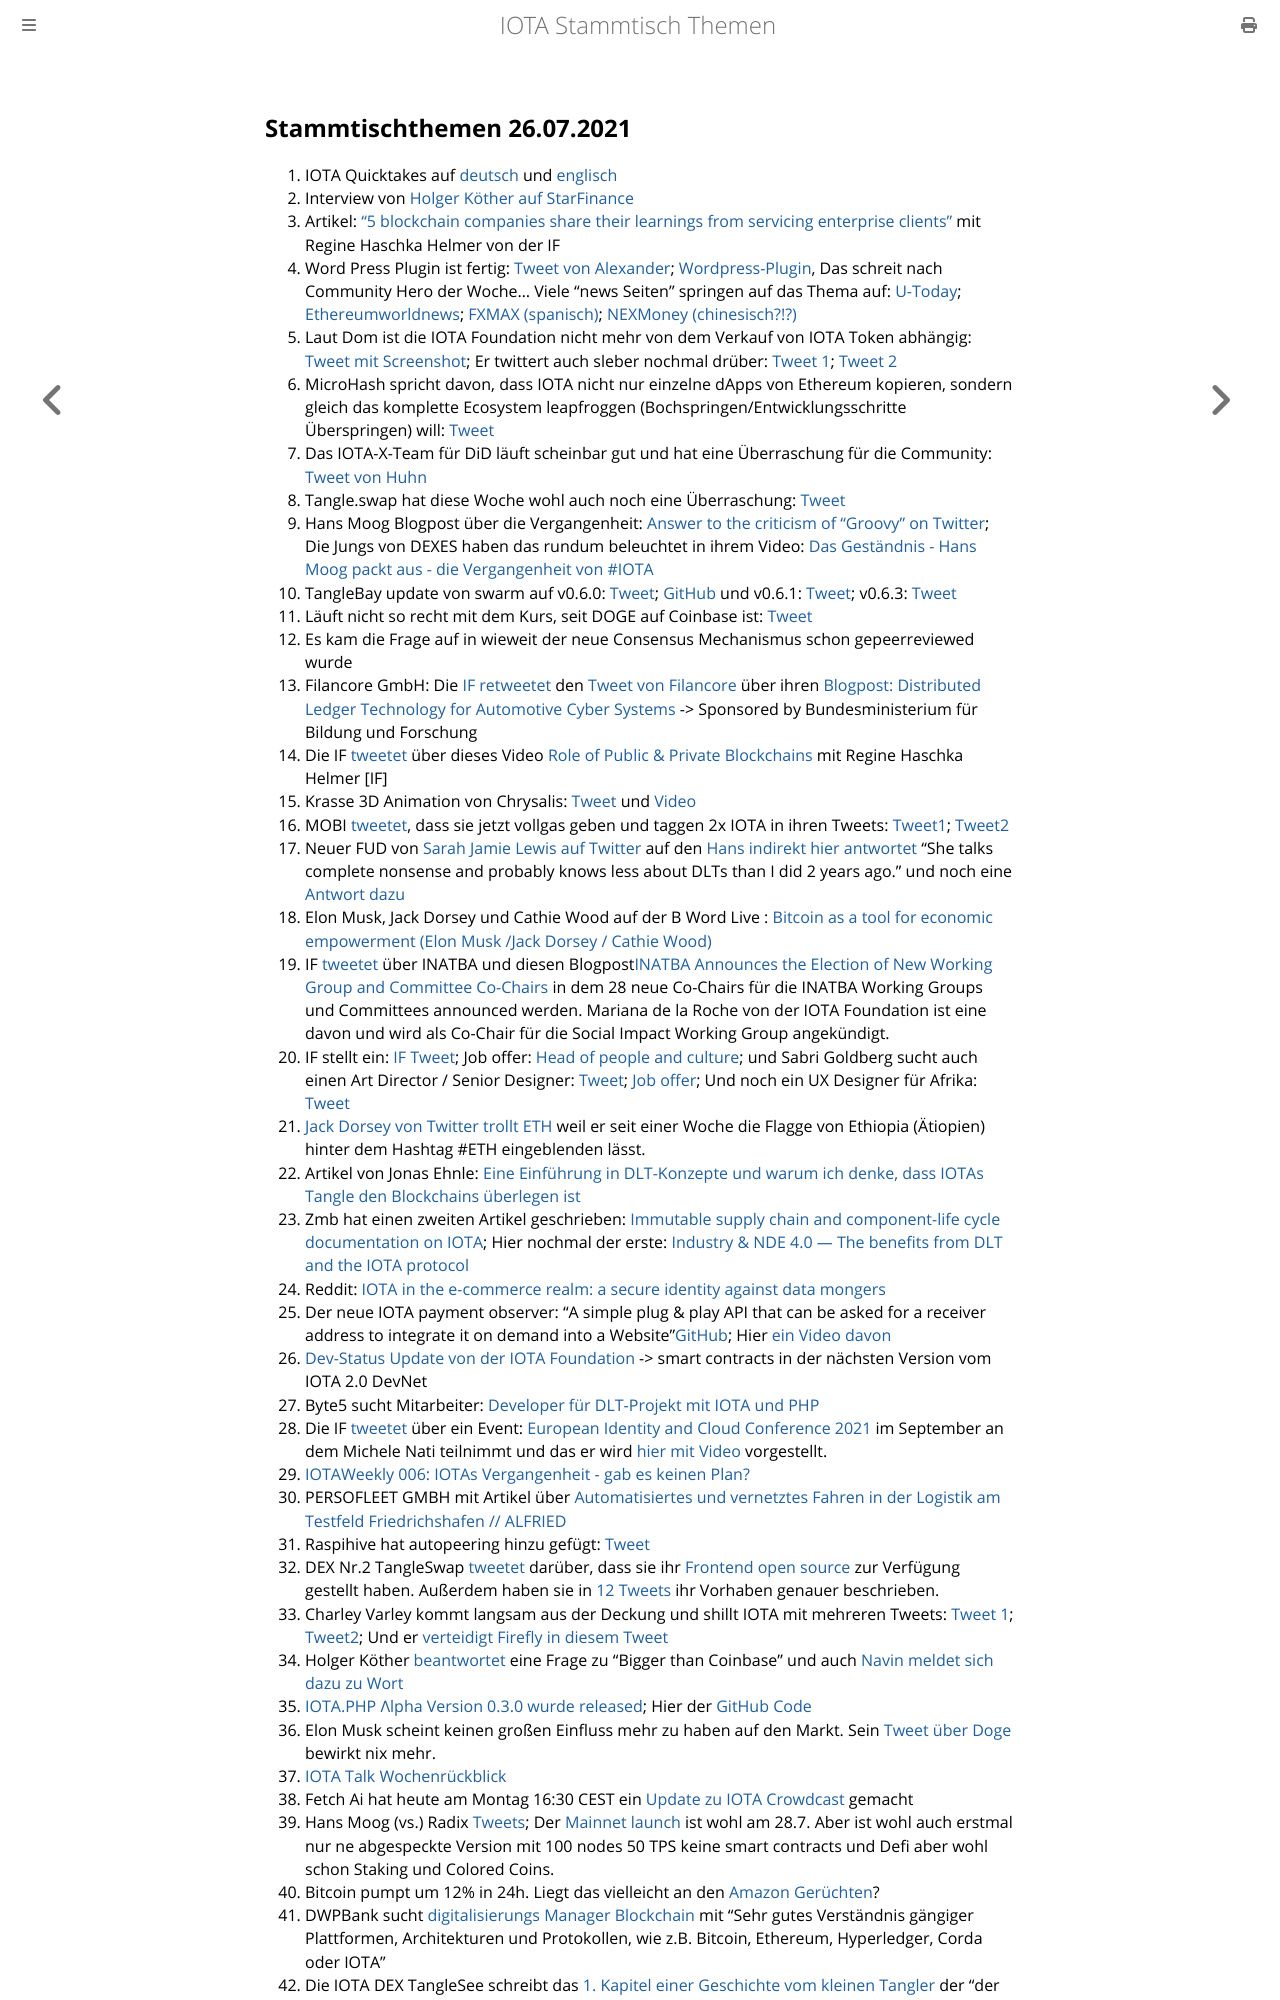

repository: iota-community/community-events · page: stammtisch/2021-07-26/index.html · generator: mdbook

## Stammtischthemen 26.07.2021

1. IOTA Quicktakes auf [deutsch](https://www.youtube.com/watch?v=_b5hLHJtXOE) und [englisch]()
2. Interview von [Holger Köther auf StarFinance](https://blog.starfinanz.de/interview-iota-foundation/)
3. Artikel: ["5 blockchain companies share their learnings from servicing enterprise clients"](https://app.blockdata.tech/blog/roundup/5-blockchain-companies-share-their-learnings-from-servicing-enterprise-clients) mit Regine Haschka Helmer von der IF
4. Word Press Plugin ist fertig: [Tweet von Alexander](https://twitter.com/shortaktien/status/1417497504703209486?s=19); [Wordpress-Plugin](https://wordpress.org/plugins/pay-with-iota/), Das schreit nach Community Hero der Woche... Viele "news Seiten" springen auf das Thema auf: [U-Today](https://u.today/iota-payments-can-now-be-accepted-via-wordpress-plugin); [Ethereumworldnews](https://en.ethereumworldnews.com/iotas-wordpress-plugin-could-increase-its-accessibility-and-adoption/); [FXMAX (spanisch)](https://es.fxmag.com/articulo/nuevo-plugin-de-wordpress-permite-realizar-pagos-con-iota); [NEXMoney (chinesisch?!?)](https://nextmoney.jp/?p=43170)
5. Laut Dom ist die IOTA Foundation nicht mehr von dem Verkauf von IOTA Token abhängig: [Tweet mit Screenshot](https://twitter.com/Vrom14286662/status/1417557160540745737?s=20); Er twittert auch sleber nochmal drüber: [Tweet 1](https://twitter.com/DomSchiener/status/1417578796979470340?s=20); [Tweet 2](https://twitter.com/DomSchiener/status/1417582121229688832?s=20)
6. MicroHash spricht davon, dass IOTA nicht nur einzelne dApps von Ethereum kopieren, sondern gleich das komplette Ecosystem leapfroggen (Bochspringen/Entwicklungsschritte Überspringen) will: [Tweet](https://twitter.com/micro_hash/status/1417397728359944192?s=20)
7. Das IOTA-X-Team für DiD läuft scheinbar gut und hat eine Überraschung für die Community: [Tweet von Huhn](https://twitter.com/huhn511/status/1417198956057092096?s=20)
8. Tangle.swap hat diese Woche wohl auch noch eine Überraschung: [Tweet](https://twitter.com/TangleSwapE/status/1417441342720983042?s=20)
9. Hans Moog Blogpost über die Vergangenheit: [Answer to the criticism of “Groovy” on Twitter](https://husqy.medium.com/answer-to-the-criticism-of-groovy-on-twitter-ca5f1355d3c3); Die Jungs von DEXES haben das rundum beleuchtet in ihrem Video: [Das Geständnis - Hans Moog packt aus - die Vergangenheit von #IOTA](https://www.youtube.com/watch?v=ONw1VF9KHsQ)
10. TangleBay update von swarm auf v0.6.0: [Tweet](https://twitter.com/TANGLEBAY/status/1417620928872292358?s=20); [GitHub](https://github.com/tanglebay/swarm) und v0.6.1: [Tweet](https://twitter.com/TANGLEBAY/status/1417902111786942468?s=20); v0.6.3: [Tweet](https://twitter.com/TANGLEBAY/status/1419248528312913925) 
11. Läuft nicht so recht mit dem Kurs, seit DOGE auf Coinbase ist: [Tweet](https://twitter.com/ttvCrypt0Jack/status/1417346708946702359?s=20) 
12. Es kam die Frage auf in wieweit der neue Consensus Mechanismus schon gepeerreviewed wurde
13. Filancore GmbH: Die [IF retweetet](https://twitter.com/iota/status/1407696085947236354?s=20) den [Tweet von Filancore](https://twitter.com/FilancoreGmbH/status/1417772013427560449?s=20) über ihren [Blogpost: Distributed Ledger Technology for Automotive Cyber Systems](https://filancoregmbh.medium.com/distributed-ledger-technology-for-automotive-cyber-systems-6eabb8196efb) -> Sponsored by Bundesministerium für Bildung und Forschung
14. Die IF [tweetet](https://twitter.com/iota/status/1417877259613052930?s=20) über dieses Video [Role of Public & Private Blockchains](https://www.youtube.com/watch?v=Et_tRYVMteE) mit Regine Haschka Helmer [IF]
15. Krasse 3D Animation von Chrysalis: [Tweet](https://twitter.com/TvanHelsdingen/status/1417841190184050688) und [Video](https://www.youtube.com/watch?v=B45FUoN7XcM)
16. MOBI [tweetet](https://twitter.com/dltMOBI/status/1417556369088069640?s=20), dass sie jetzt vollgas geben und taggen 2x IOTA in ihren Tweets: [Tweet1](https://twitter.com/dltMOBI/status/1417929736987238405?s=20); [Tweet2](https://twitter.com/dltMOBI/status/1417931949549707271?s=20)
17. Neuer FUD von [Sarah Jamie Lewis auf Twitter](https://twitter.com/SarahJamieLewis/status/1417940969895325696?s=19) auf den [Hans indirekt hier antwortet](https://twitter.com/hus_qy/status/1418000018892595203?s=19) "She talks complete nonsense and probably knows less about DLTs than I did 2 years ago." und noch eine [Antwort dazu](https://twitter.com/hus_qy/status/1418489482790199297?s=20)
18. Elon Musk, Jack Dorsey und Cathie Wood auf der B Word Live : [Bitcoin as a tool for economic empowerment (Elon Musk /Jack Dorsey / Cathie Wood)](https://www.youtube.com/watch?v=GhQfEYEPdgQ)
19. IF [tweetet](https://twitter.com/iota/status/1418117880592359429?s=20) über INATBA und diesen Blogpost[INATBA Announces the Election of New Working Group and Committee Co-Chairs](https://inatba.org/news/co-chair-elections/) in dem 28 neue Co-Chairs für die INATBA Working Groups und Committees announced werden. Mariana de la Roche von der IOTA Foundation ist eine davon und wird als Co-Chair für die Social Impact Working Group angekündigt.
20. IF stellt ein: [IF Tweet](https://twitter.com/iota/status/1417840565467627520?s=20); Job offer: [Head of people and culture](https://iota.bamboohr.com/jobs/view.php?id=161&source=aWQ9MTg%3D); und Sabri Goldberg sucht auch einen Art Director / Senior Designer: [Tweet](https://twitter.com/sabrigoldberg/status/1418156786469773315?s=19); [Job offer](https://iota-foundation.onelogin.com/login2/?return=eyJhbGciOiJIUzI1NiIsInR5cCI6IkpXVCJ9.eyJhcHBfaWQiOiJjMTdhODZlNC02NTU0LTQ2OTItYWYyZC1mMGNmNTJlYjQzZTgiLCJ1cmkiOiJodHRwczovL2lvdGEtZm91bmRhdGlvbi5vbmVsb2dpbi5jb20vdHJ1c3Qvc2FtbDIvaHR0cC1wb3N0L3Nzby9jMTdhODZlNC02NTU0LTQ2OTItYWYyZC1mMGNmNTJlYjQzZTg_c2FtbF9yZXF1ZXN0X3BhcmFtc190b2tlbj1kZGRmOWU3MDVmLjM1NzczNWY1MThhNGU5MGVmODkxOTZiMjMxNzBlNzJkNTUzODgyZjMuQzNNQUYwWF9fM19nY00tRXNfUEVhTzlraTNCWDJhTlMwOFRYQWFrNThZdyUzRCIsImF1ZCI6IkFDQ0VTUyIsImV4cCI6MTYyNjk1NzA2NSwicGFyYW1zIjp7fSwibm90aWZpY2F0aW9uIjp7Im1lc3NhZ2UiOiJDb25uZWN0aW5nIHRvICoqQmFtYm9vSFIqKiIsInZhbHVlcyI6WyIqKkJhbWJvb0hSKioiXSwidGVtcGxhdGVfaWQiOiJjb25uZWN0aW5nX3RvX2FwcCIsImljb24iOiJjb25uZWN0aW9uIiwidHlwZSI6ImluZm8ifSwibWV0aG9kIjoiZ2V0IiwiaXNzIjoiTU9OT1JBSUwifQ.Aij7rugUnbBMCmwWihyjOL17dC8j2tQ0Yp3w5wGrgIk#app=c17a86e4-6554-4692-af2d-f0cf52eb43e8); Und noch ein UX Designer für Afrika: [Tweet](https://twitter.com/iota/status/1419689154103889932?s=19)
21. [Jack Dorsey von Twitter trollt ETH](https://twitter.com/jack/status/1418344349289566212?s=20) weil er seit einer Woche die Flagge von Ethiopia (Ätiopien) hinter dem Hashtag #ETH eingeblenden lässt.
22. Artikel von Jonas Ehnle: [Eine Einführung in DLT-Konzepte und warum ich denke, dass IOTAs Tangle den Blockchains überlegen ist](https://jonas-ehnle.medium.com/eine-einf%C3%BChrung-in-dlt-konzepte-und-warum-ich-denke-dass-iotas-tangle-den-blockchains-%C3%BCberlegen-b73fdf00deb)
23. Zmb hat einen zweiten Artikel geschrieben: [Immutable supply chain and component-life cycle documentation on IOTA](https://chrissgq.medium.com/immutable-supply-chain-and-component-lifecycle-documentation-on-iota-4adf665c6ec1); Hier nochmal der erste: [Industry & NDE 4.0 — The benefits from DLT and the IOTA protocol](https://chrissgq.medium.com/industry-nde-4-0-the-benefits-from-dlt-and-the-iota-protocol-6889b897ec0a)
24. Reddit: [IOTA in the e-commerce realm: a secure identity against data mongers](https://www.reddit.com/r/CryptoCurrency/comments/opgxc7/iota_in_the_ecommerce_realm_a_secure_identity/?utm_source=dlvr.it&utm_medium=twitter)
25. Der neue IOTA payment observer: "A simple plug & play API that can be asked for a receiver address to integrate it on demand into a Website"[GitHub](https://gitlab.com/uniqbit-public/iota/iota-payment-observer); Hier [ein Video davon](https://www.youtube.com/watch?v=D2uj43u1bGw)
26. [Dev-Status Update von der IOTA Foundation](https://blog.iota.org/dev-status-update-july-2021/) -> smart contracts in der nächsten Version vom IOTA 2.0 DevNet
27. Byte5 sucht Mitarbeiter: [Developer für DLT-Projekt mit IOTA und PHP](https://germantechjobs.de/jobs/byte5-digital-media-GmbH-Developer-fr-DLT-Projekt-mit-IOTA-und-PHP-mwd)
28. Die IF [tweetet](https://twitter.com/iota/status/1418586829448691721?s=19) über ein Event: [European Identity and Cloud Conference 2021](https://www.kuppingercole.com/events/eic2021) im September an dem Michele Nati teilnimmt und das er wird [hier mit Video](https://www.kuppingercole.com/blog/hegde/eic-speaker-spotlight-michele-nati-on-decentralized-identity) vorgestellt.
29. [IOTAWeekly 006: IOTAs Vergangenheit - gab es keinen Plan?](https://www.youtube.com/watch?v=MvYMeZboLE4)
30. PERSOFLEET GMBH mit Artikel über [Automatisiertes und vernetztes Fahren in der Logistik am Testfeld Friedrichshafen // ALFRIED](https://persofleet.de/vernetztes-fahren-logistik-automatisierung/)
31. Raspihive hat autopeering hinzu gefügt: [Tweet](https://twitter.com/raspihive/status/1418878961707372554?s=20)
32. DEX Nr.2 TangleSwap [tweetet](https://twitter.com/TangleSwapE/status/1418905844050284549?s=19) darüber, dass sie ihr [Frontend open source](https://github.com/TangleSwapE/frontend) zur Verfügung gestellt haben. Außerdem haben sie in [12 Tweets](https://twitter.com/TangleSwapE/status/1414589135608860676?s=20) ihr Vorhaben genauer beschrieben.
33. Charley Varley kommt langsam aus der Deckung und shillt IOTA mit mehreren Tweets: [Tweet 1](https://twitter.com/c_varley/status/1419106461322465288?s=20); [Tweet2](https://twitter.com/c_varley/status/1419246327104409600?s=20); Und er [verteidigt Firefly in diesem Tweet](https://twitter.com/c_varley/status/1419115787399348232?s=20)
34. Holger Köther [beantwortet](https://twitter.com/HolgerKoether/status/1419206219286392838?s=20) eine Frage zu "Bigger than Coinbase" und auch [Navin meldet sich dazu zu Wort](https://twitter.com/navinram999/status/1419262772282601474?s=20)
35. [IOTA.PHP Λlpha Version 0.3.0 wurde released](https://twitter.com/IOTAphp/status/1419300373756526596?s=20); Hier der [GitHub Code](https://github.com/iota-community/iota.php)
36. Elon Musk scheint keinen großen Einfluss mehr zu haben auf den Markt. Sein [Tweet über Doge](https://twitter.com/elonmusk/status/1419151233739378689?s=20) bewirkt nix mehr.
37. [IOTA Talk Wochenrückblick](https://www.iota-talk.com/index.php?article-amp/105-week-in-review-july-18th-to-24th-2021/&article%2F105-week-in-review-july-18th-to-24th-2021%2F=&__twitter_impression=true)
38. Fetch Ai hat heute am Montag 16:30 CEST ein [Update zu IOTA Crowdcast](https://www.crowdcast.io/e/fetch-ai-iota-project-update/register) gemacht
39. Hans Moog (vs.) Radix [Tweets](https://twitter.com/hus_qy/status/1419430660360613890?s=20); Der [Mainnet launch](https://www.radixdlt.com/post/radix-olympia-mainnet-is-coming) ist wohl am 28.7. Aber ist wohl auch erstmal nur ne abgespeckte Version mit 100 nodes 50 TPS keine smart contracts und Defi aber wohl schon Staking und Colored Coins.
40. Bitcoin pumpt um 12% in 24h. Liegt das viell
